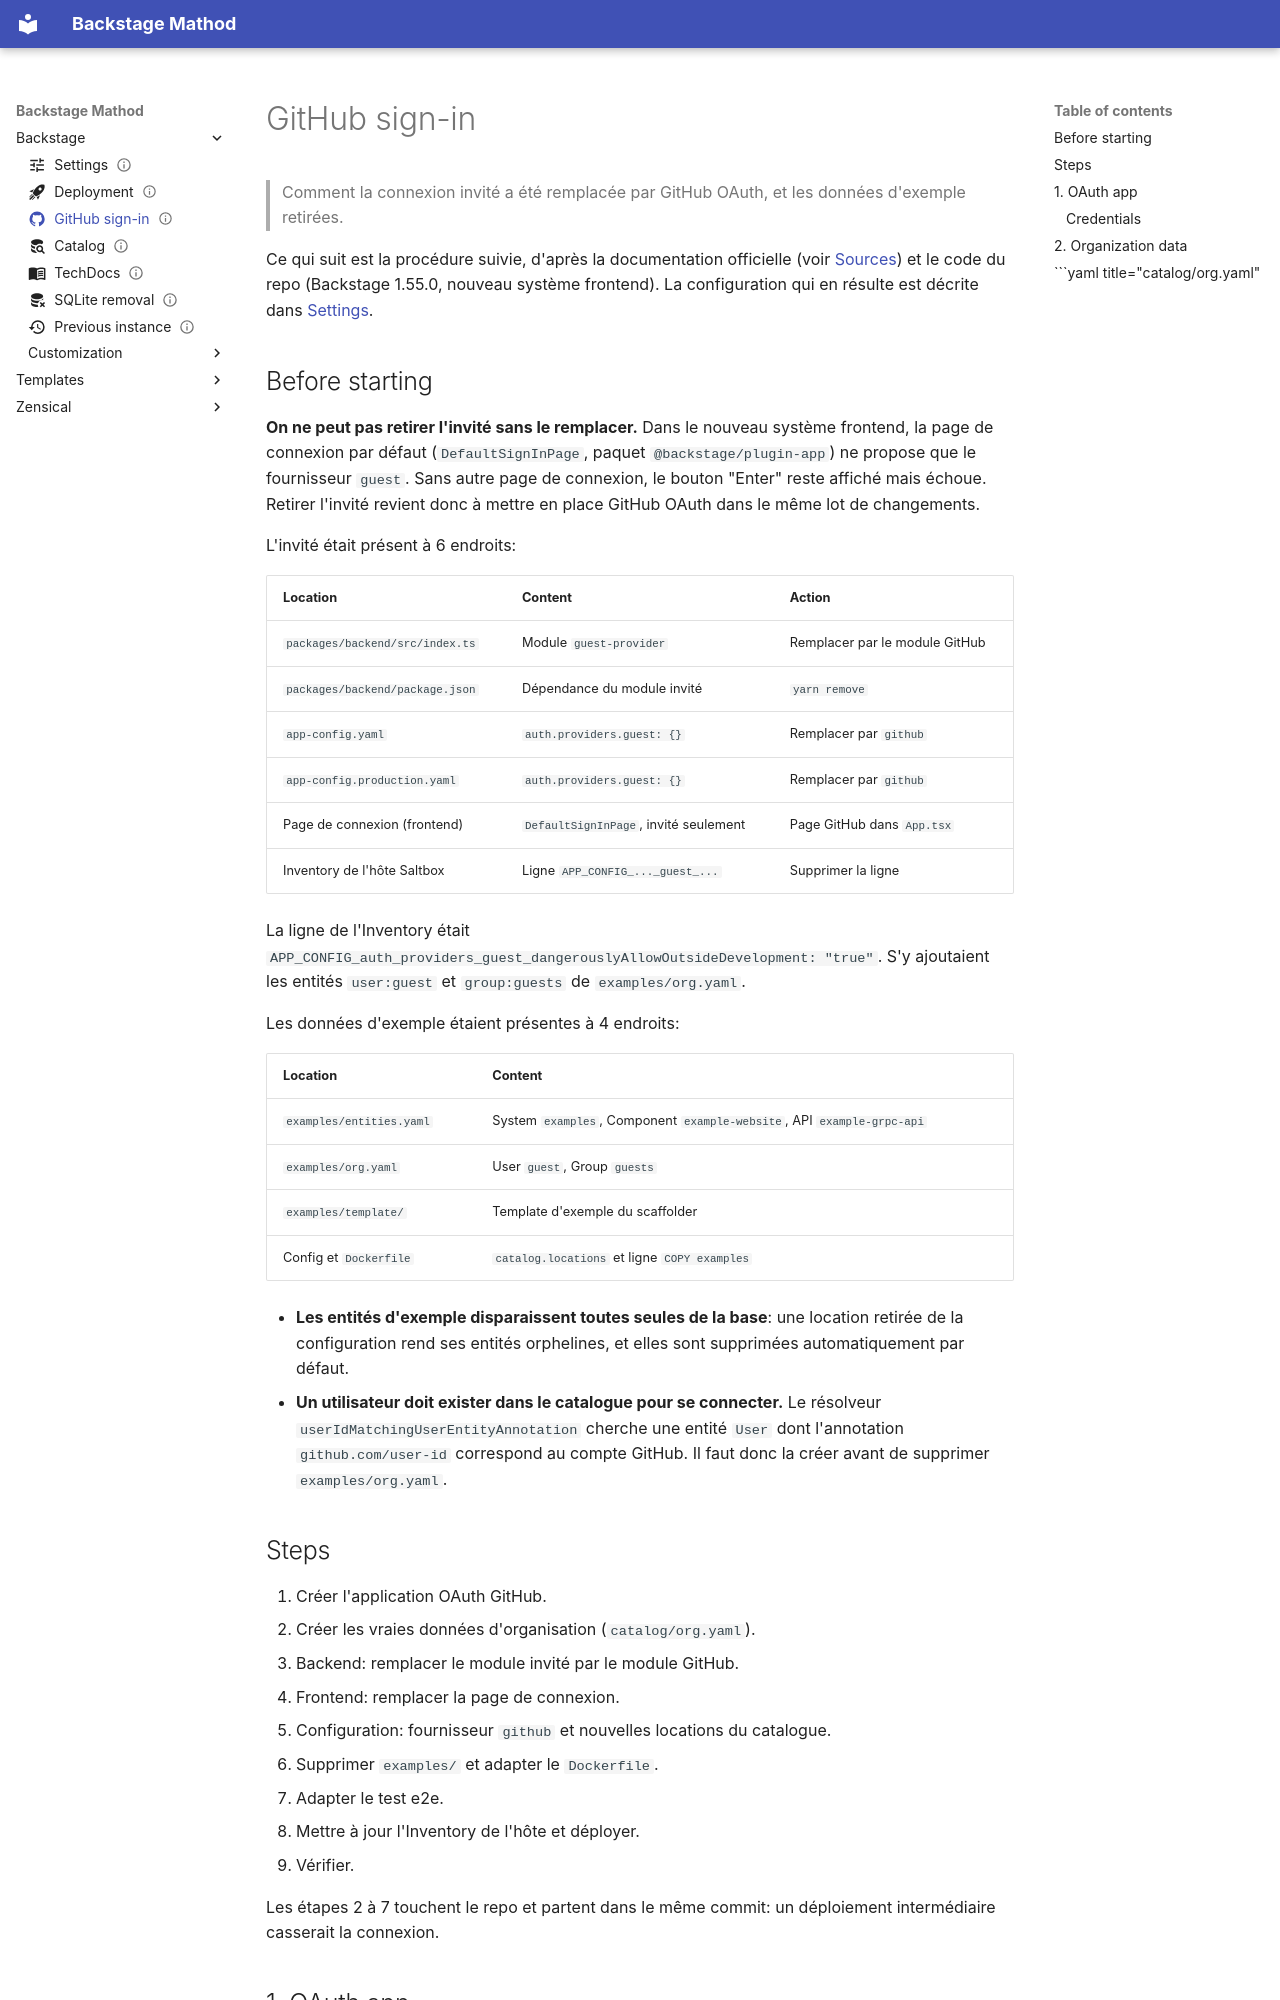

repository: Mathod95/backstage · page: backstage/github-sign-in/index.html · generator: mkdocs

---
title: GitHub sign-in
description: Passage de la connexion invité à GitHub OAuth et retrait des données d'exemple
icon: material/github
status: review
createdAt: 2026-09-24
modifyAt: 2026-09-25
todo: []
---

# GitHub sign-in

> Comment la connexion invité a été remplacée par GitHub OAuth, et les données d'exemple retirées.

Ce qui suit est la procédure suivie, d'après la documentation officielle (voir [Sources](#sources)) et le code du repo (Backstage 1.55.0, nouveau système frontend). La configuration qui en résulte est décrite dans [Settings](settings.md#authentication).

## Before starting

**On ne peut pas retirer l'invité sans le remplacer.** Dans le nouveau système frontend, la page de connexion par défaut (`DefaultSignInPage`, paquet `@backstage/plugin-app`) ne propose que le fournisseur `guest`. Sans autre page de connexion, le bouton "Enter" reste affiché mais échoue. Retirer l'invité revient donc à mettre en place GitHub OAuth dans le même lot de changements.

L'invité était présent à 6 endroits:

| Location                        | Content                               | Action                         |
| ------------------------------- | ------------------------------------- | ------------------------------ |
| `packages/backend/src/index.ts` | Module `guest-provider`               | Remplacer par le module GitHub |
| `packages/backend/package.json` | Dépendance du module invité           | `yarn remove`                  |
| `app-config.yaml`               | `auth.providers.guest: {}`            | Remplacer par `github`         |
| `app-config.production.yaml`    | `auth.providers.guest: {}`            | Remplacer par `github`         |
| Page de connexion (frontend)    | `DefaultSignInPage`, invité seulement | Page GitHub dans `App.tsx`     |
| Inventory de l'hôte Saltbox     | Ligne `APP_CONFIG_..._guest_...`      | Supprimer la ligne             |

La ligne de l'Inventory était `APP_CONFIG_auth_providers_guest_dangerouslyAllowOutsideDevelopment: "true"`. S'y ajoutaient les entités `user:guest` et `group:guests` de `examples/org.yaml`.

Les données d'exemple étaient présentes à 4 endroits:

| Location                 | Content                                                                |
| ------------------------ | ---------------------------------------------------------------------- |
| `examples/entities.yaml` | System `examples`, Component `example-website`, API `example-grpc-api` |
| `examples/org.yaml`      | User `guest`, Group `guests`                                           |
| `examples/template/`     | Template d'exemple du scaffolder                                       |
| Config et `Dockerfile`   | `catalog.locations` et ligne `COPY examples`                           |

- **Les entités d'exemple disparaissent toutes seules de la base**: une location retirée de la configuration rend ses entités orphelines, et elles sont supprimées automatiquement par défaut.
- **Un utilisateur doit exister dans le catalogue pour se connecter.** Le résolveur `userIdMatchingUserEntityAnnotation` cherche une entité `User` dont l'annotation `github.com/user-id` correspond au compte GitHub. Il faut donc la créer avant de supprimer `examples/org.yaml`.
